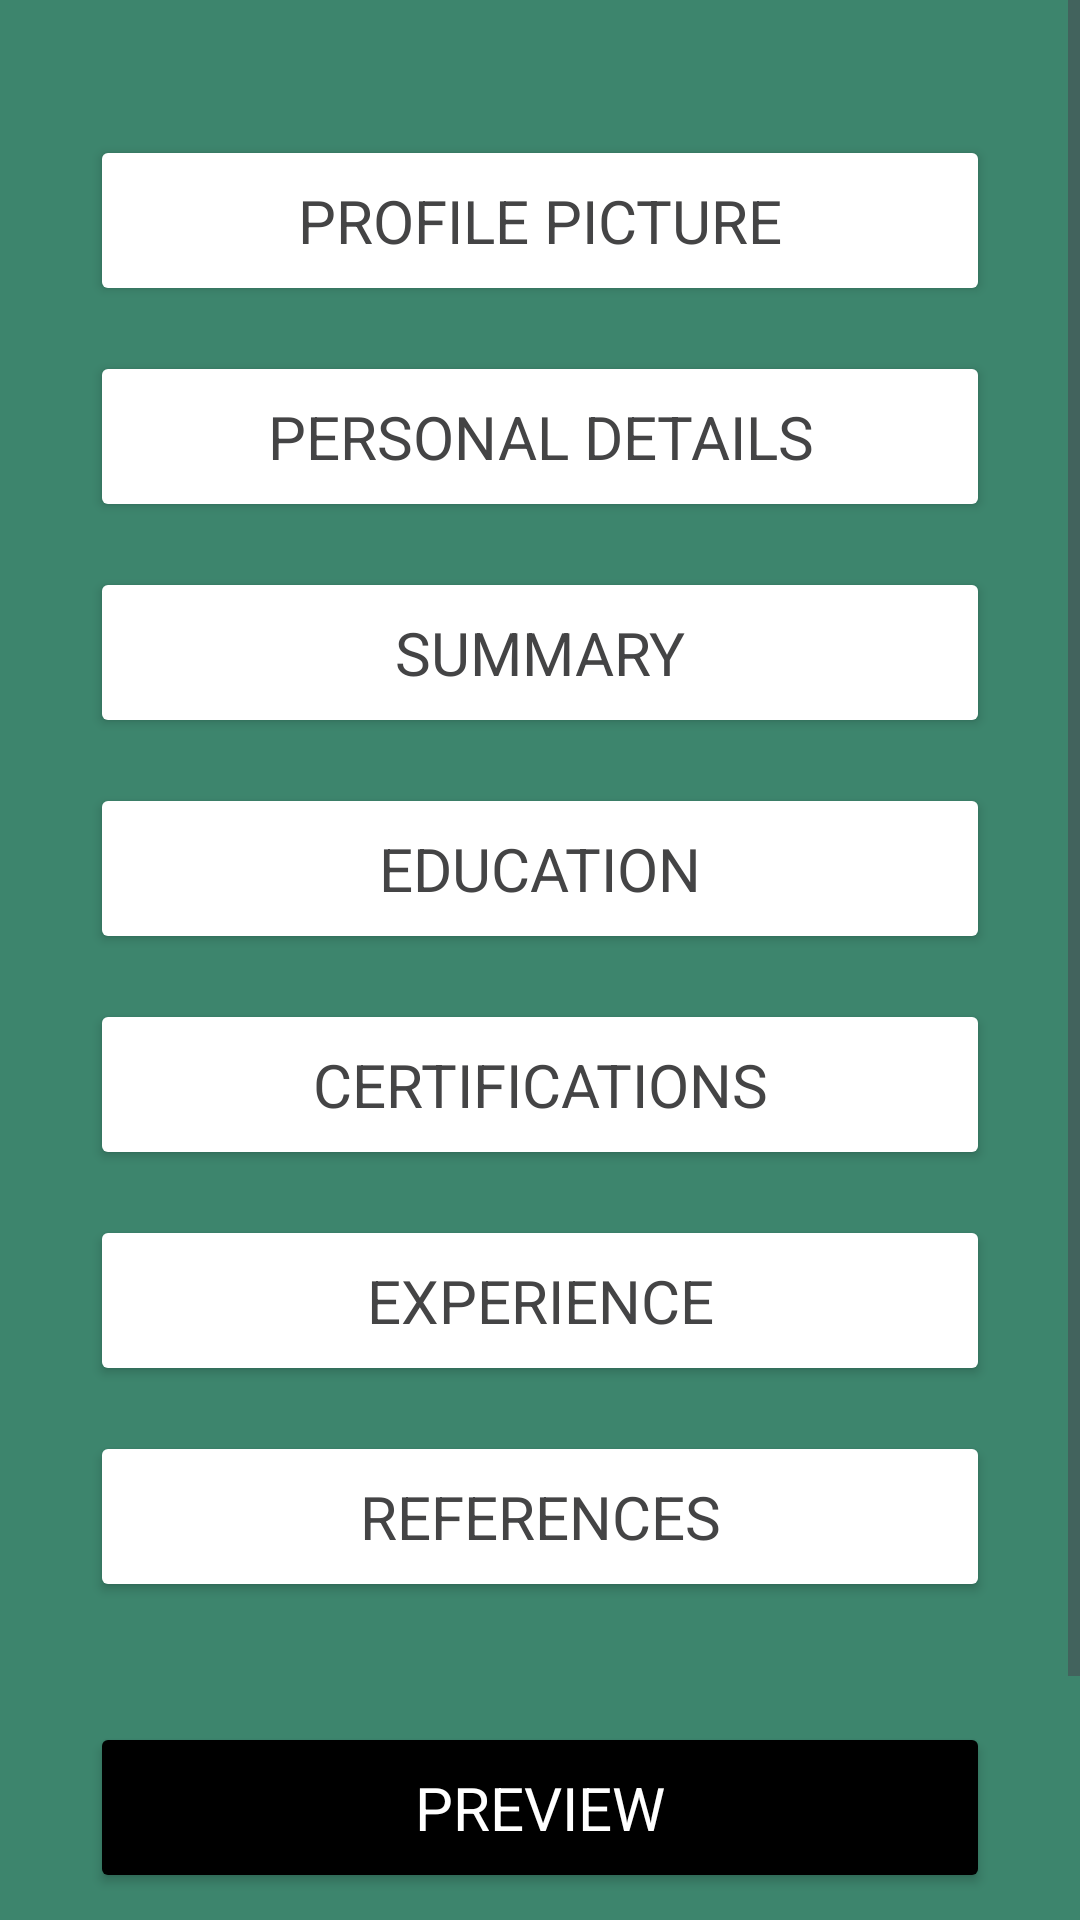

Layout XML and referenced resources for this Android screen:
<!-- AndroidManifest.xml: application theme Theme.CV_Builder -->
<!-- res/layout/activity_main.xml -->
<?xml version="1.0" encoding="utf-8"?>
<ScrollView xmlns:android="http://schemas.android.com/apk/res/android"
    xmlns:app="http://schemas.android.com/apk/res-auto"
    xmlns:tools="http://schemas.android.com/tools"
    android:id="@+id/main"
    android:layout_width="match_parent"
    android:background="@color/main_bg"
    android:layout_height="match_parent"
    tools:context=".MainActivity">

    <RelativeLayout
        android:layout_width="match_parent"
        android:layout_height="match_parent"
        android:padding="10dp"
        >

        <LinearLayout
            android:layout_width="match_parent"
            android:layout_height="wrap_content"
            android:orientation="vertical"
            android:padding="20dp"
            android:layout_centerInParent="true"
 >

            <Button
                android:id="@+id/pfpButton"
                android:layout_width="match_parent"
                android:layout_height="wrap_content"
                android:layout_marginTop="15dp"
                android:backgroundTint="@color/white"
                android:padding="15dp"
                android:text="Profile Picture"
                android:textSize="20dp"
                android:textColor="@color/option_text"
                android:textAlignment="center">
            </Button>

            <Button
                android:id="@+id/persdetButton"
                android:onClick="setPersonalDetails"
                android:layout_width="match_parent"
                android:layout_height="wrap_content"
                android:backgroundTint="@color/white"
                android:layout_marginTop="15dp"
                android:padding="15dp"
                android:text="Personal Details"
                android:textSize="20dp"
                android:textColor="@color/option_text"
                android:textAlignment="center">
            </Button>

            <Button
                android:id="@+id/summaryButton"
                android:onClick="setSummary"
                android:layout_width="match_parent"
                android:layout_height="wrap_content"
                android:layout_marginTop="15dp"
                android:backgroundTint="@color/white"
                android:padding="15dp"
                android:text="Summary"
                android:textAlignment="center"
                android:textColor="@color/option_text"
                android:textSize="20dp">

            </Button>

            <Button
                android:id="@+id/eduButton"
                android:onClick="setEductation"
                android:layout_width="match_parent"
                android:layout_height="wrap_content"
                android:backgroundTint="@color/white"
                android:layout_marginTop="15dp"
                android:padding="15dp"
                android:text="Education"
                android:textSize="20dp"
                android:textColor="@color/option_text"
                android:textAlignment="center">
            </Button>
            <Button
                android:onClick="setCertifications"
                android:id="@+id/certButton"
                android:layout_width="match_parent"
                android:layout_height="wrap_content"
                android:backgroundTint="@color/white"
                android:layout_marginTop="15dp"
                android:padding="15dp"
                android:text="Certifications"
                android:textSize="20dp"
                android:textColor="@color/option_text"
                android:textAlignment="center">
            </Button>
            <Button
                android:id="@+id/expButton"
                android:onClick="setExperience"
                android:layout_width="match_parent"
                android:layout_height="wrap_content"
                android:backgroundTint="@color/white"
                android:layout_marginTop="15dp"
                android:padding="15dp"
                android:text="Experience"
                android:textSize="20dp"
                android:textColor="@color/option_text"
                android:textAlignment="center">
            </Button>
            <Button
                android:id="@+id/refButton"
                android:onClick="setReference"
                android:layout_width="match_parent"
                android:layout_height="wrap_content"
                android:backgroundTint="@color/white"
                android:layout_marginTop="15dp"
                android:padding="15dp"
                android:text="References"
                android:textSize="20dp"
                android:textColor="@color/option_text"
                android:textAlignment="center">
            </Button>
            <Button
                android:id="@+id/prevButton"
                android:onClick="goPrevScreen"
                android:layout_width="match_parent"
                android:layout_height="wrap_content"
                android:backgroundTint="@color/black"
                android:layout_marginTop="40dp"
                android:padding="15dp"
                android:text="Preview"
                android:textSize="20dp"
                android:textColor="@color/white"
                android:textAlignment="center">
            </Button>
            <Button
                android:id="@+id/clrButton"
                android:onClick="clearData"
                android:layout_width="match_parent"
                android:layout_height="wrap_content"
                android:layout_marginLeft="60dp"
                android:layout_marginRight="60dp"
                android:backgroundTint="@color/cancel_color"
                android:layout_marginTop="15dp"
                android:padding="15dp"
                android:text="Clear Data"
                android:textSize="20dp"
                android:textColor="@color/white"
                android:textAlignment="center">
            </Button>

        </LinearLayout>
    </RelativeLayout>

</ScrollView>
<!-- resources referenced by this layout -->
<resources>
  <color name="black">#FF000000</color>
  <color name="cancel_color">#853D53</color>
  <color name="main_bg">#3D856D</color>
  <color name="option_text">#444445</color>
  <color name="white">#FFFFFFFF</color>
  <style name="Theme.CV_Builder" parent="Base.Theme.CV_Builder" />
  <style name="Base.Theme.CV_Builder" parent="Theme.Material3.DayNight.NoActionBar">
          
          
          <item name="android:fontFamily">sans-serif</item>
      </style>
</resources>
